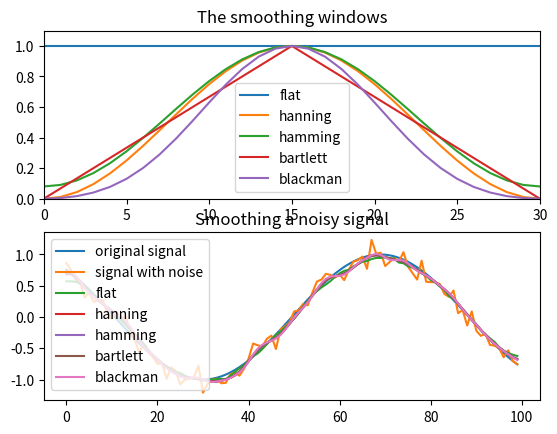

Reproduce this figure in Python.
import numpy as np
import matplotlib.pyplot as plt


def rolling_window(x, window_len=11, window='blackman'):
    """
    Smooth the data using a window with requested size.

    This method is based on the convolution of a scaled window with the signal.
    The signal is prepared by introducing reflected copies of the signal
    (with the window size) in both ends so that transient parts are minimized
    in the begining and end part of the output signal.

    :param x: The input signal
    :type x: list or numpy.array
    :param window_len: The dimension of the smoothing window,
                       should be an **odd** integer, defaults to 11
    :type window_len: int, optional
    :param window: The type of window from ['flat', 'hanning', 'hamming',
                   'bartlett', 'blackman']
                   flat window will produce a moving average smoothing,
                   defaults to 'blackman'
    :type window: str, optional
    :raises ValueError: Smooth only accepts 1 dimension arrays.
    :raises ValueError: Input vector needs to be bigger than window size.
    :raises ValueError: Window is not one of 'flat', 'hanning', 'hamming',
                        'bartlett', 'blackman'
    :return: Smoothed array
    :rtype: numpy.array
    """
    # **NOTE:** length(output) != length(input), to correct this:
    # return y[(window_len/2-1):-(window_len/2)] instead of just y.
    if isinstance(x, list):
        x = np.array(x)

    if x.ndim != 1:
        raise ValueError("smooth only accepts 1 dimension arrays.")

    if x.size < window_len:
        raise ValueError("Input vector needs to be bigger than window size.")

    if window_len < 3:
        return x

    if window not in ['flat', 'hanning', 'hamming', 'bartlett', 'blackman']:
        raise ValueError("Window is not one of 'flat', 'hanning', 'hamming',\
'bartlett', 'blackman'")

    s = np.r_[x[window_len - 1:0:-1], x, x[-1:-window_len:-1]]
    # print(len(s))
    if window == 'flat':  # moving average
        w = np.ones(window_len, 'd')
    else:
        w = eval('np.' + window + '(window_len)')

    y = np.convolve(w / w.sum(), s, mode='valid')
    return y[round((window_len / 2 - 1)):round(-(window_len / 2))]


def smooth_demo():

    t = np.linspace(-4, 4, 100)
    x = np.sin(t)
    xn = x + np.random.randn(len(t)) * 0.1

    ws = 31

    plt.subplot(211)
    plt.plot(np.ones(ws))

    windows = ['flat', 'hanning', 'hamming', 'bartlett', 'blackman']

    for w in windows[1:]:
        eval('plt.plot(np.' + w + '(ws) )')

    plt.axis([0, 30, 0, 1.1])

    plt.legend(windows)
    plt.title("The smoothing windows")
    plt.subplot(212)
    plt.plot(x)
    plt.plot(xn)
    for w in windows:
        plt.plot(rolling_window(xn, 10, w))
    lst = ['original signal', 'signal with noise']
    lst.extend(windows)

    plt.legend(lst)
    plt.title("Smoothing a noisy signal")
    plt.ion()


if __name__ == '__main__':
    smooth_demo()
